Run: headless pygame with SDL's dummy video driver; simulated clock (each Clock.tick advances the game by its frame time, no real sleeping); random seed 0; keys injected as events and as key.get_pressed() state; mouse plan: one left click at the window centre at the start of phase 2, then a move to the lower-right quarter at the start of phase 3.
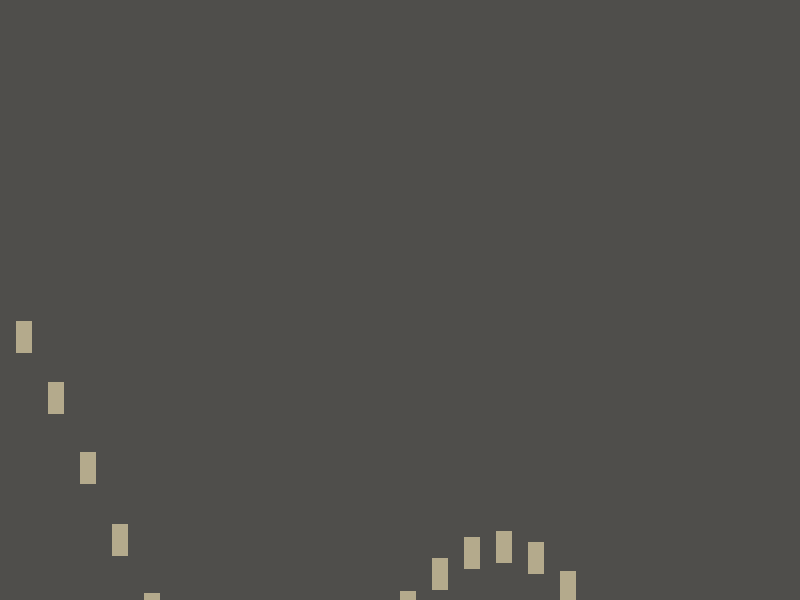
Frame 1 of 4 · flips 1–60 · no input
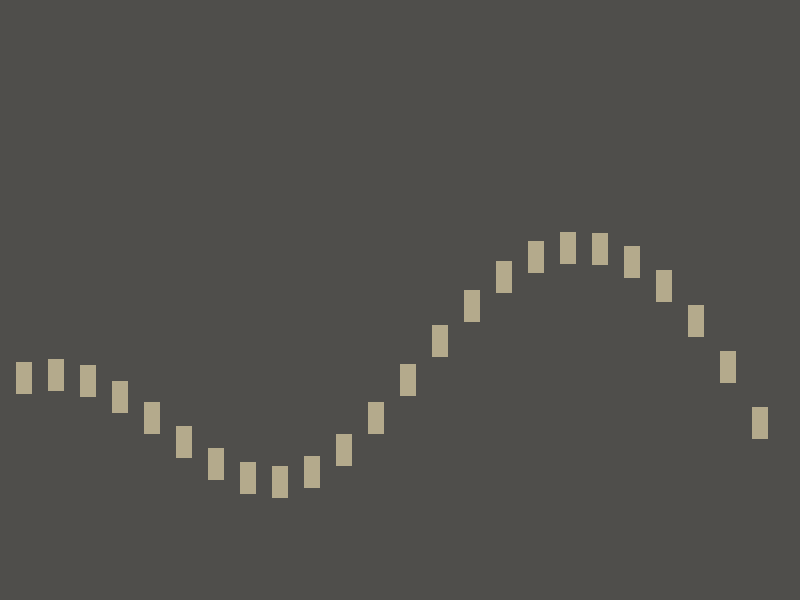
Frame 2 of 4 · flips 61–180 · clicked the window centre · tapped SPACE, RETURN · held RIGHT (→), D
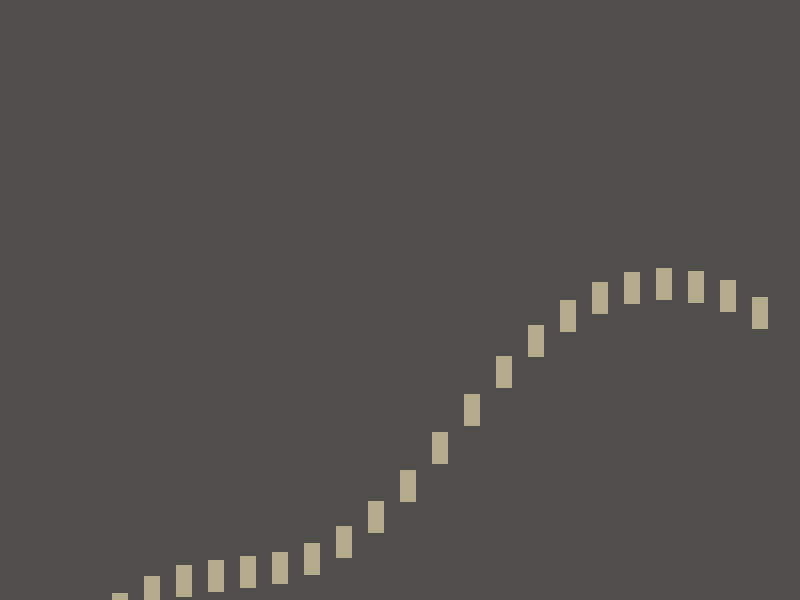
Frame 3 of 4 · flips 181–300 · moved the mouse to the lower-right quarter · held DOWN (↓), S
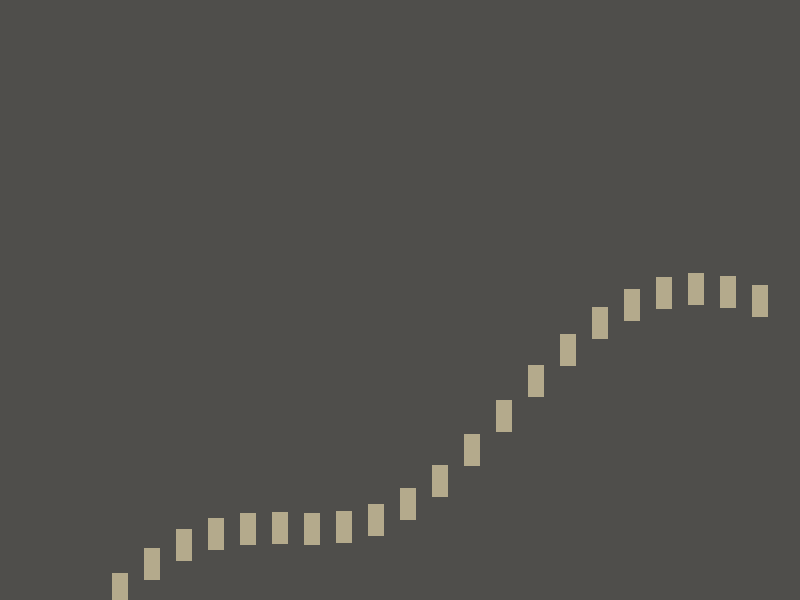
Frame 4 of 4 · flips 301–420 · held LEFT (←), A, UP (↑), W

The pygame program that drew these frames:

from typing import Union, Sequence, Any

import pygame
import math
from pygame.sprite import Sprite, AbstractGroup, Group

pygame.init()
window = pygame.display.set_mode((800, 600))
pygame.display.set_caption('AsteroidR')
frames_per_second = 60
clock = pygame.time.Clock()

background = pygame.Surface(window.get_size())
background = background.convert()
background.fill((79, 78, 75))

window.blit(background, (0, 0))
pygame.display.flip()


class Enemies(Group):
    def __init__(self, *sprites: Union[Sprite, Sequence[Sprite]]) -> None:
        super().__init__(*sprites)


class Enemy(Sprite):
    def __init__(self, *groups: AbstractGroup, color=pygame.Color(180, 170, 140), width, height, offset):
        super().__init__(*groups)
        self.color = color
        self.movement_height = 128
        self.baseline = 300
        self.loop_duration = 1000
        self.offset = offset
        self.y_scale = 1.0
        self.image = pygame.Surface([width, height])
        self.image.fill(self.color)
        self.rect = self.image.get_rect()

    def update(self, *args: Any, **kwargs: Any) -> None:
        new_y = self.get_sine_for_ms(self.movement_height, self.loop_duration, self.offset) + self.baseline
        self.rect.y = new_y

        dist_to_mouse = point_dist(self.rect.center, pygame.mouse.get_pos())
        self.rect.center = (self.rect.center[0], self.rect.center[1] + (dist_to_mouse/30)**2)

        # if dist_to_mouse < 200:
        #     print('mouse is close to rect!', pygame.mouse.get_pos())
        #     self.y_scale = 4.0
        #
        # else:
        #     self.y_scale = 1.0
        #     self.rect.center = (self.rect.center[0], self.rect.center[1] - 30)

        # center = self.rect.center
        # self.rect.height *= self.y_scale
        # self.rect.center = center
        #
        # self.image = pygame.Surface((self.rect.width, self.rect.height))
        # self.image.fill(self.color)

    @staticmethod
    def get_sine_for_ms(amplitude, loop_duration, offset):
        milliseconds_in_loop = (pygame.time.get_ticks() + offset % loop_duration)
        scaled_to_duration = (2 * math.pi / loop_duration)
        t = milliseconds_in_loop * scaled_to_duration
        n = math.sin(t) * amplitude
        return int(n)


def point_dist(point_1, point_2):
    x1, y1 = point_1[0], point_1[1]
    x2, y2 = point_2[0], point_2[1]
    return math.hypot(x2 - x1, y2 - y1)


crashed = False

enemies = Enemies()
enemies.number = 24
for num in range(enemies.number):
    enemy = Enemy(enemies, height=32, width=16, offset=num * 48)
    enemy.rect.x = num * 32 + 16
    enemy.rect.y = 300
    window.blit(enemy.image, enemy.rect)

while not crashed:
    for event in pygame.event.get():
        if event.type == pygame.QUIT:
            crashed = True

    enemies.update()

    window.blit(background, (0, 0))
    enemies.draw(window)
    pygame.display.flip()
    pygame.event.pump()
    # pygame.display.update()
    clock.tick(frames_per_second)
